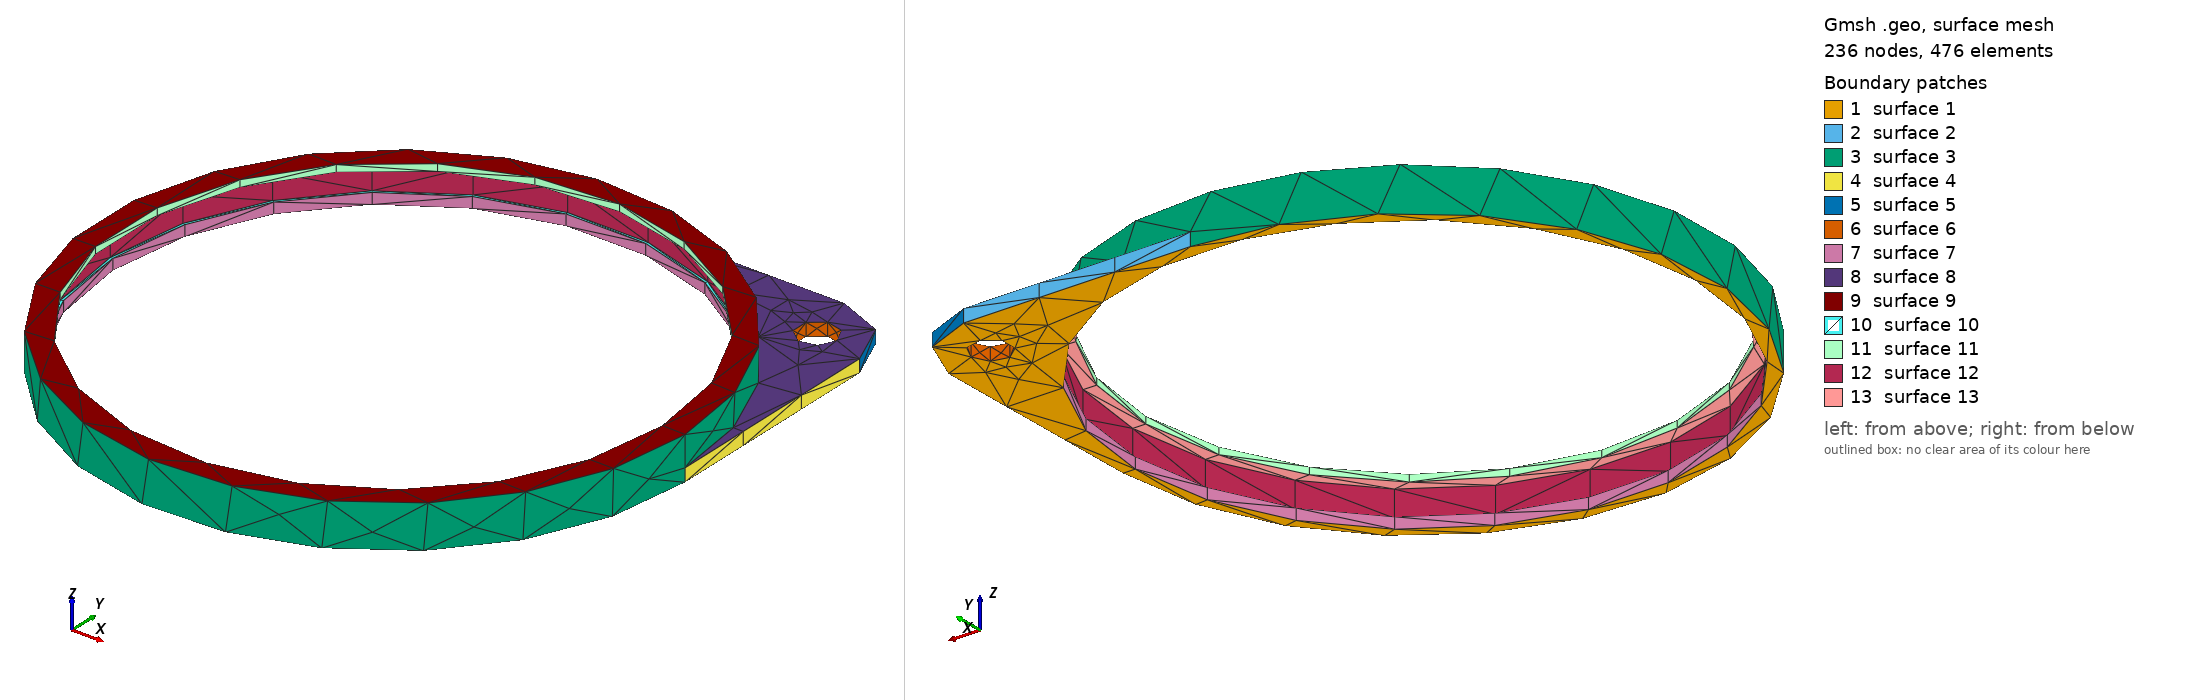

Gmsh geometry script, surface-meshed: 236 nodes, 476 surface elements. Boundary patches (legend numbers): 1 surface 1, 2 surface 2, 3 surface 3, 4 surface 4, 5 surface 5, 6 surface 6, 7 surface 7, 8 surface 8, 9 surface 9, 10 surface 10, 11 surface 11, 12 surface 12, 13 surface 13. Left view from above one corner, right view from below the opposite corner. The script declares no physical surfaces, so the legend lists its geometric surfaces. The drawing asked Gmsh for element sizes between 1% and 20% of the model's largest extent; the script's own settings can give other sizes.

=== Sue01.geo (drawn) ===
// Gmsh project created on Fri May 28 11:18:05 2021
SetFactory("OpenCASCADE");

Mesh.MeshSizeMin=0.4;
Mesh.MeshSizeMax=0.4;

//Mesh.SubdivisionAlgorithm=2;

ro=44.64;
ri=43.14;
h=0;

Cylinder(1) = {0.0, 0.0, 0.0, 0, 0, 6.6,ro, 2*Pi};

Cylinder(2) = {0.0, 0.0, 0.0, 0, 0, 5.6, ri, 2*Pi};

//BooleanDifference(3)={Volume{1}; Delete;}{Volume{2}; Delete;};

Box(7) = {0,0,h,  ro,ro,2};

Box(8) = {ro-10,ro-10,h,  10,10,2};

BooleanDifference(9)={Volume{7}; Delete;}{Volume{8}; Delete;};

Cylinder(10) = {ro-10, ro-10, h, 0, 0, 2, 10, 2*Pi};

BooleanUnion(11)={ Volume{9};  Delete; }{Volume{1,10};  Delete;};

BooleanDifference(12)={Volume{11}; Delete;}{Volume{2}; Delete;};

Cylinder(14) = {ro-8, ro-8, h, 0, 0, 2, 3, 2*Pi};

BooleanDifference(15)={Volume{12}; Delete;}{Volume{14}; Delete;};

Cone(16) = {0,0,6.6, 0.,0,1, ro,0};

BooleanUnion(17)={ Volume{15};  Delete; }{Volume{16};  Delete;};

Cylinder(18) = {0.0, 0.0, 0, 0, 0, 1.68, ri, 2*Pi};

Cylinder(19) = {0.0, 0.0, 0, 0, 0, 1.68, ri-0.4, 2*Pi};

BooleanDifference(20)={Volume{18}; Delete;}{Volume{19}; Delete;};

BooleanUnion(21)={ Volume{17};  Delete; }{Volume{20};  Delete;};

Cylinder(22) = {0.0, 0.0, 0, 0, 0, 7.7, ri-2, 2*Pi};

BooleanDifference(23)={Volume{21}; Delete;}{Volume{22}; Delete;};
